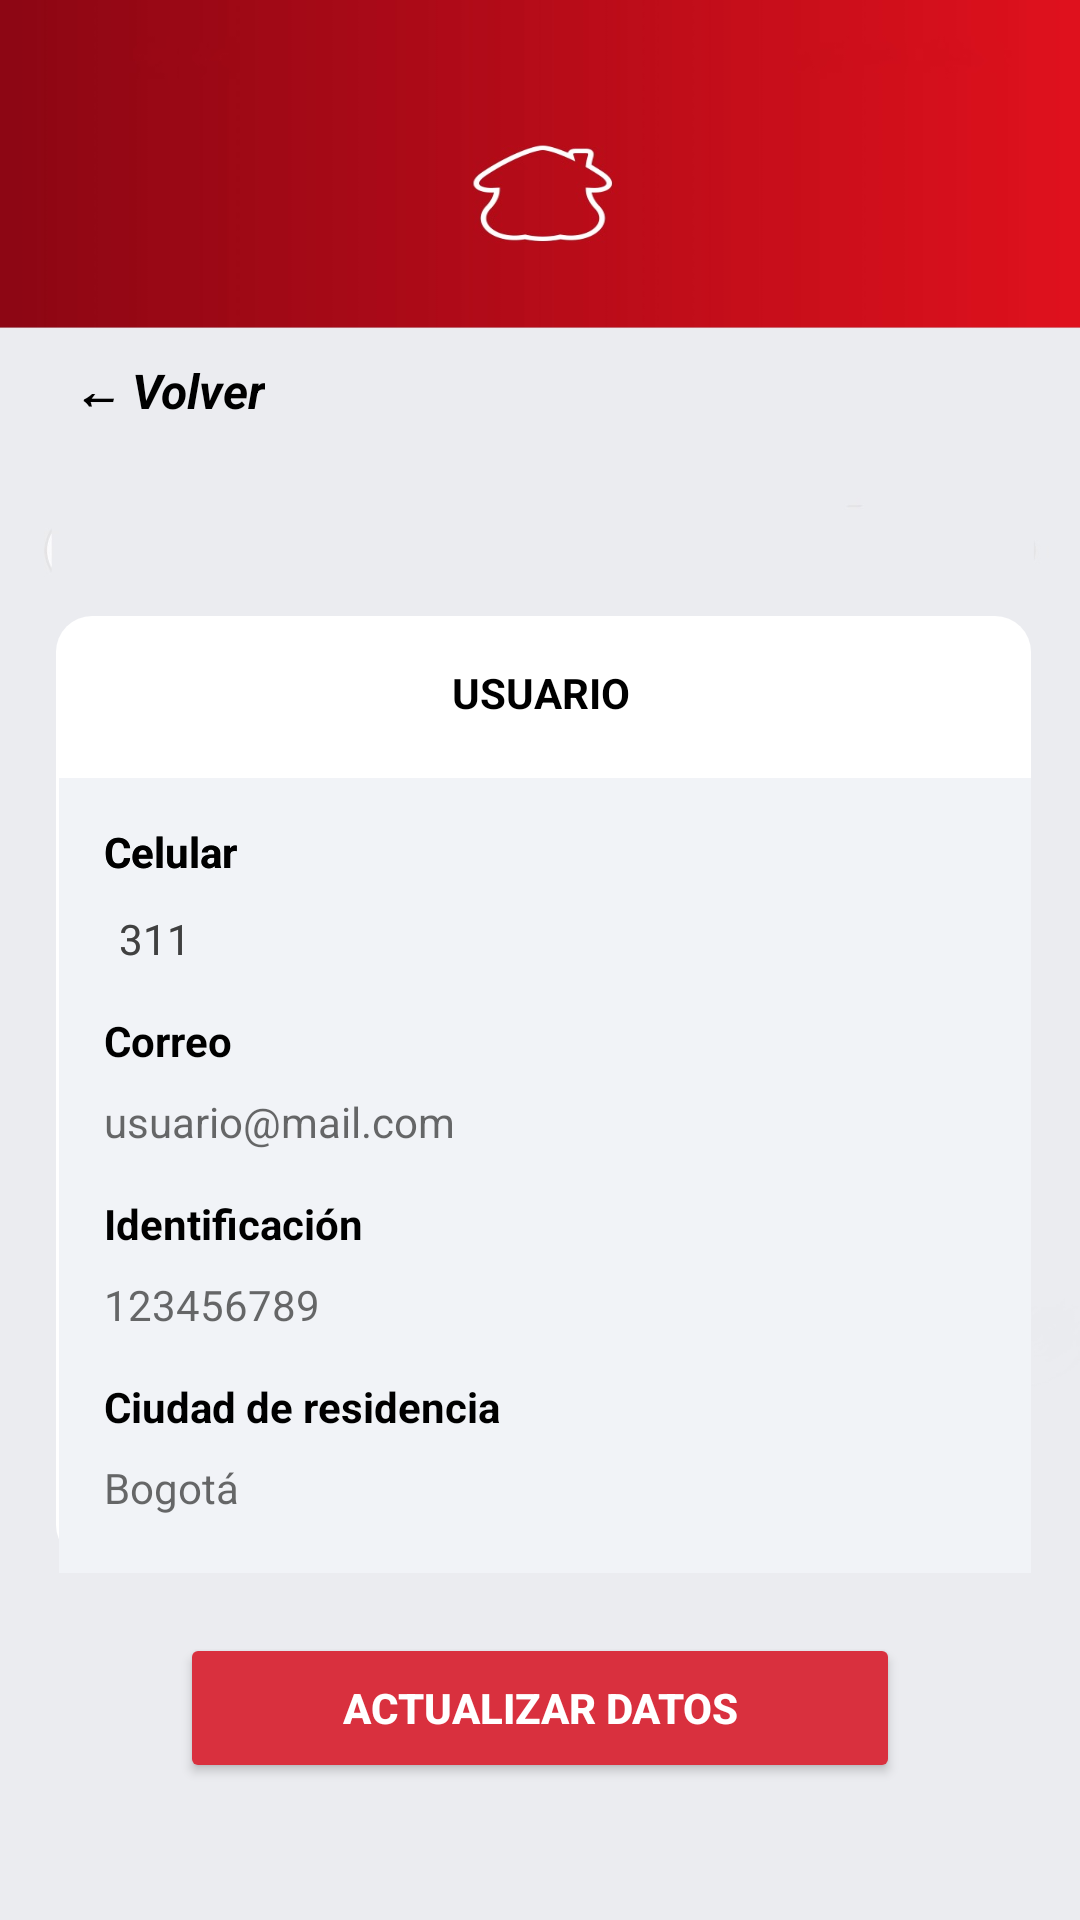

Write the Android layout XML for this screen, with the resource values it uses.
<!-- AndroidManifest.xml: application theme Theme.DaviviendaBank -->
<!-- res/layout/activity_datos.xml -->
<?xml version="1.0" encoding="utf-8"?>
<androidx.constraintlayout.widget.ConstraintLayout xmlns:android="http://schemas.android.com/apk/res/android"
    xmlns:app="http://schemas.android.com/apk/res-auto"
    xmlns:tools="http://schemas.android.com/tools"
    android:id="@+id/main"
    android:layout_width="match_parent"
    android:layout_height="match_parent"
    tools:context=".Datos"
    android:background="@drawable/login_screen">

    <TextView
        android:id="@+id/txtBack"
        android:layout_width="wrap_content"
        android:layout_height="wrap_content"
        android:layout_margin="16dp"
        android:clickable="true"
        android:focusable="true"
        android:padding="8dp"
        android:text="← Volver"
        android:textColor="@color/fullnegro"
        android:textSize="16sp"
        android:textStyle="bold|italic"
        app:layout_constraintBottom_toBottomOf="parent"
        app:layout_constraintEnd_toEndOf="parent"
        app:layout_constraintHorizontal_bias="0.0"
        app:layout_constraintStart_toStartOf="parent"
        app:layout_constraintTop_toTopOf="parent"
        app:layout_constraintVertical_bias="0.167" />

    <ImageView
        android:id="@+id/imageView2"
        android:layout_width="325dp"
        android:layout_height="315dp"
        android:layout_marginStart="44dp"
        android:layout_marginTop="56dp"
        android:layout_marginEnd="42dp"
        app:layout_constraintEnd_toEndOf="parent"
        app:layout_constraintStart_toStartOf="parent"
        app:layout_constraintTop_toBottomOf="@+id/txtBack"
        app:srcCompat="@drawable/fondo_blanco" />

    <ImageView
        android:id="@+id/imageView3"
        android:layout_width="324dp"
        android:layout_height="265dp"
        android:layout_marginStart="45dp"
        android:layout_marginTop="110dp"
        android:layout_marginEnd="42dp"
        app:layout_constraintEnd_toEndOf="parent"
        app:layout_constraintStart_toStartOf="parent"
        app:layout_constraintTop_toBottomOf="@+id/txtBack"
        app:srcCompat="@drawable/fondo_gris" />

    <TextView
        android:id="@+id/txtUser3"
        android:layout_width="wrap_content"
        android:layout_height="wrap_content"
        android:layout_marginTop="72dp"
        android:text="USUARIO"
        android:textAlignment="center"
        android:textColor="@color/negro"
        android:textStyle="bold"
        app:layout_constraintTop_toBottomOf="@+id/txtBack"
        app:layout_constraintStart_toStartOf="parent"
        app:layout_constraintEnd_toEndOf="parent"/>


    <TextView
        android:id="@+id/textView31"
        android:layout_width="wrap_content"
        android:layout_height="wrap_content"
        android:layout_marginStart="15dp"
        android:layout_marginTop="15dp"
        android:text="Celular"
        android:textAlignment="textStart"
        android:textColor="@color/negro"
        android:textStyle="bold"
        app:layout_constraintStart_toStartOf="@+id/imageView3"
        app:layout_constraintTop_toTopOf="@+id/imageView3" />

    <TextView
        android:id="@+id/txtCelular"
        android:layout_width="wrap_content"
        android:layout_height="wrap_content"
        android:layout_marginTop="10dp"
        android:layout_marginStart="5dp"
        android:text="311"
        android:textAlignment="textStart"
        android:textColor="@color/grismedio"
        app:layout_constraintStart_toStartOf="@+id/textView31"
        app:layout_constraintTop_toBottomOf="@+id/textView31" />

    <TextView
        android:id="@+id/textView31"
        android:layout_width="wrap_content"
        android:layout_height="wrap_content"
        android:layout_marginStart="15dp"
        android:layout_marginTop="15dp"
        android:text="Celular"
        android:textAlignment="textStart"
        android:textColor="@color/negro"
        android:textStyle="bold"
        app:layout_constraintStart_toStartOf="@+id/imageView3"
        app:layout_constraintTop_toTopOf="@+id/imageView3" />

    <TextView
        android:id="@+id/txtCelular"
        android:layout_width="wrap_content"
        android:layout_height="wrap_content"
        android:layout_marginTop="10dp"
        android:layout_marginStart="5dp"
        android:text="311"
        android:textAlignment="textStart"
        android:textColor="@color/grismedio"
        app:layout_constraintStart_toStartOf="@+id/textView31"
        app:layout_constraintTop_toBottomOf="@+id/textView31" />

    
    <TextView
        android:id="@+id/textViewCorreoLabel"
        android:layout_width="wrap_content"
        android:layout_height="wrap_content"
        android:layout_marginTop="15dp"
        android:text="Correo"
        android:textColor="@color/negro"
        android:textStyle="bold"
        app:layout_constraintStart_toStartOf="@+id/textView31"
        app:layout_constraintTop_toBottomOf="@+id/txtCelular" />

    <TextView
        android:id="@+id/txtCorreo"
        android:layout_width="wrap_content"
        android:layout_height="wrap_content"
        android:layout_marginTop="8dp"
        android:text="usuario@mail.com"
        android:textColor="@color/grismedio"
        app:layout_constraintStart_toStartOf="@+id/textViewCorreoLabel"
        app:layout_constraintTop_toBottomOf="@+id/textViewCorreoLabel" />

    
    <TextView
        android:id="@+id/textViewIdLabel"
        android:layout_width="wrap_content"
        android:layout_height="wrap_content"
        android:layout_marginTop="15dp"
        android:text="Identificación"
        android:textColor="@color/negro"
        android:textStyle="bold"
        app:layout_constraintStart_toStartOf="@+id/textViewCorreoLabel"
        app:layout_constraintTop_toBottomOf="@+id/txtCorreo" />

    <TextView
        android:id="@+id/txtIdentificacion"
        android:layout_width="wrap_content"
        android:layout_height="wrap_content"
        android:layout_marginTop="8dp"
        android:text="123456789"
        android:textColor="@color/grismedio"
        app:layout_constraintStart_toStartOf="@+id/textViewIdLabel"
        app:layout_constraintTop_toBottomOf="@+id/textViewIdLabel" />

    
    <TextView
        android:id="@+id/textViewCiudadLabel"
        android:layout_width="wrap_content"
        android:layout_height="wrap_content"
        android:layout_marginTop="15dp"
        android:text="Ciudad de residencia"
        android:textColor="@color/negro"
        android:textStyle="bold"
        app:layout_constraintStart_toStartOf="@+id/textViewIdLabel"
        app:layout_constraintTop_toBottomOf="@+id/txtIdentificacion" />

    <TextView
        android:id="@+id/txtCiudad"
        android:layout_width="wrap_content"
        android:layout_height="wrap_content"
        android:layout_marginTop="8dp"
        android:text="Bogotá"
        android:textColor="@color/grismedio"
        app:layout_constraintStart_toStartOf="@+id/textViewCiudadLabel"
        app:layout_constraintTop_toBottomOf="@+id/textViewCiudadLabel" />

    <Button
        android:id="@+id/btnActualizar"
        android:layout_width="240dp"
        android:layout_height="50dp"
        android:layout_marginTop="20dp"
        android:backgroundTint="@color/rojo3"
        android:text="Actualizar datos"
        android:textColor="@color/blanco"
        android:textStyle="bold"
        app:layout_constraintTop_toBottomOf="@+id/imageView3"
        app:layout_constraintStart_toStartOf="parent"
        app:layout_constraintEnd_toEndOf="parent"/>


</androidx.constraintlayout.widget.ConstraintLayout>
<!-- resources referenced by this layout -->
<resources>
  <color name="blanco">#FFFFFF</color>
  <color name="fullnegro">#000000</color>
  <color name="grismedio">#BB333333</color>
  <color name="negro">#FF000000</color>
  <color name="rojo3">#D9303E</color>
  <!-- drawable fondo_blanco (drawable) -->
  <?xml version="1.0" encoding="utf-8"?>
  <selector xmlns:android="http://schemas.android.com/apk/res/android">
  
      <item>
          <shape android:shape="rectangle">
  
              
              <solid android:color="#FFFFFF"/>
  
              
              <corners android:radius="12dp"/>
  
          </shape>
      </item>
  </selector>
  <!-- drawable fondo_gris (drawable) -->
  <?xml version="1.0" encoding="utf-8"?>
  <selector xmlns:android="http://schemas.android.com/apk/res/android">
  
      <item>
          <shape android:shape="rectangle">
  
              
              <solid android:color="@color/grisclaro"/>
  
          </shape>
      </item>
  </selector>
  <!-- drawable login_screen: jpg bitmap (drawable, 61073 bytes) -->
  <style name="Theme.DaviviendaBank" parent="Base.Theme.DaviviendaBank" />
  <color name="grisclaro">#f1f3f7</color>
  <style name="Base.Theme.DaviviendaBank" parent="Theme.Material3.DayNight.NoActionBar">
      </style>
</resources>
